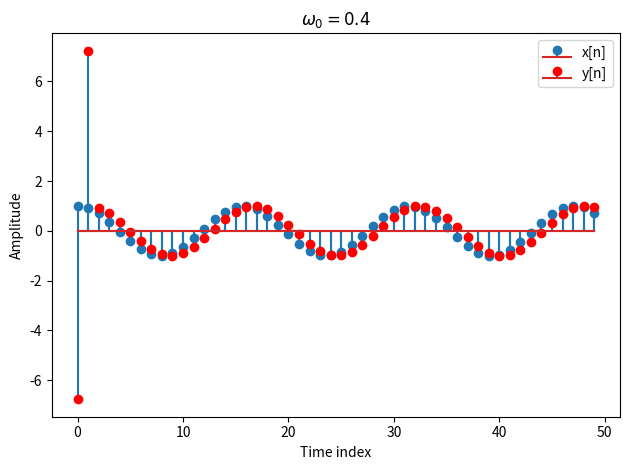

This chart was generated by the following Python code:
#!/usr/bin/env python3
# -*- coding: utf-8 -*-
"""
Created on Thu Oct 26 14:23:15 2017

[redacted]
"""

import numpy as np 
import matplotlib.pyplot as plt 
pi = np.pi
omega = 0.4
#omega=1.2
theda = 0
h = np.array([-6.76195 ,13.456335, -6.76195])
sequence = np.arange(0,100,1)
x = np.cos(omega*sequence+theda)
y = np.convolve(x,h)
plt.title('$\omega_0=0.4$')
plt.xlabel('Time index')
plt.ylabel('Amplitude')
plt.stem(sequence[0:50],x[0:50],label='x[n]')
plt.stem(sequence[0:50],y[0:50],markerfmt='ro',label='y[n]')
plt.legend()
plt.tight_layout()
plt.show()
